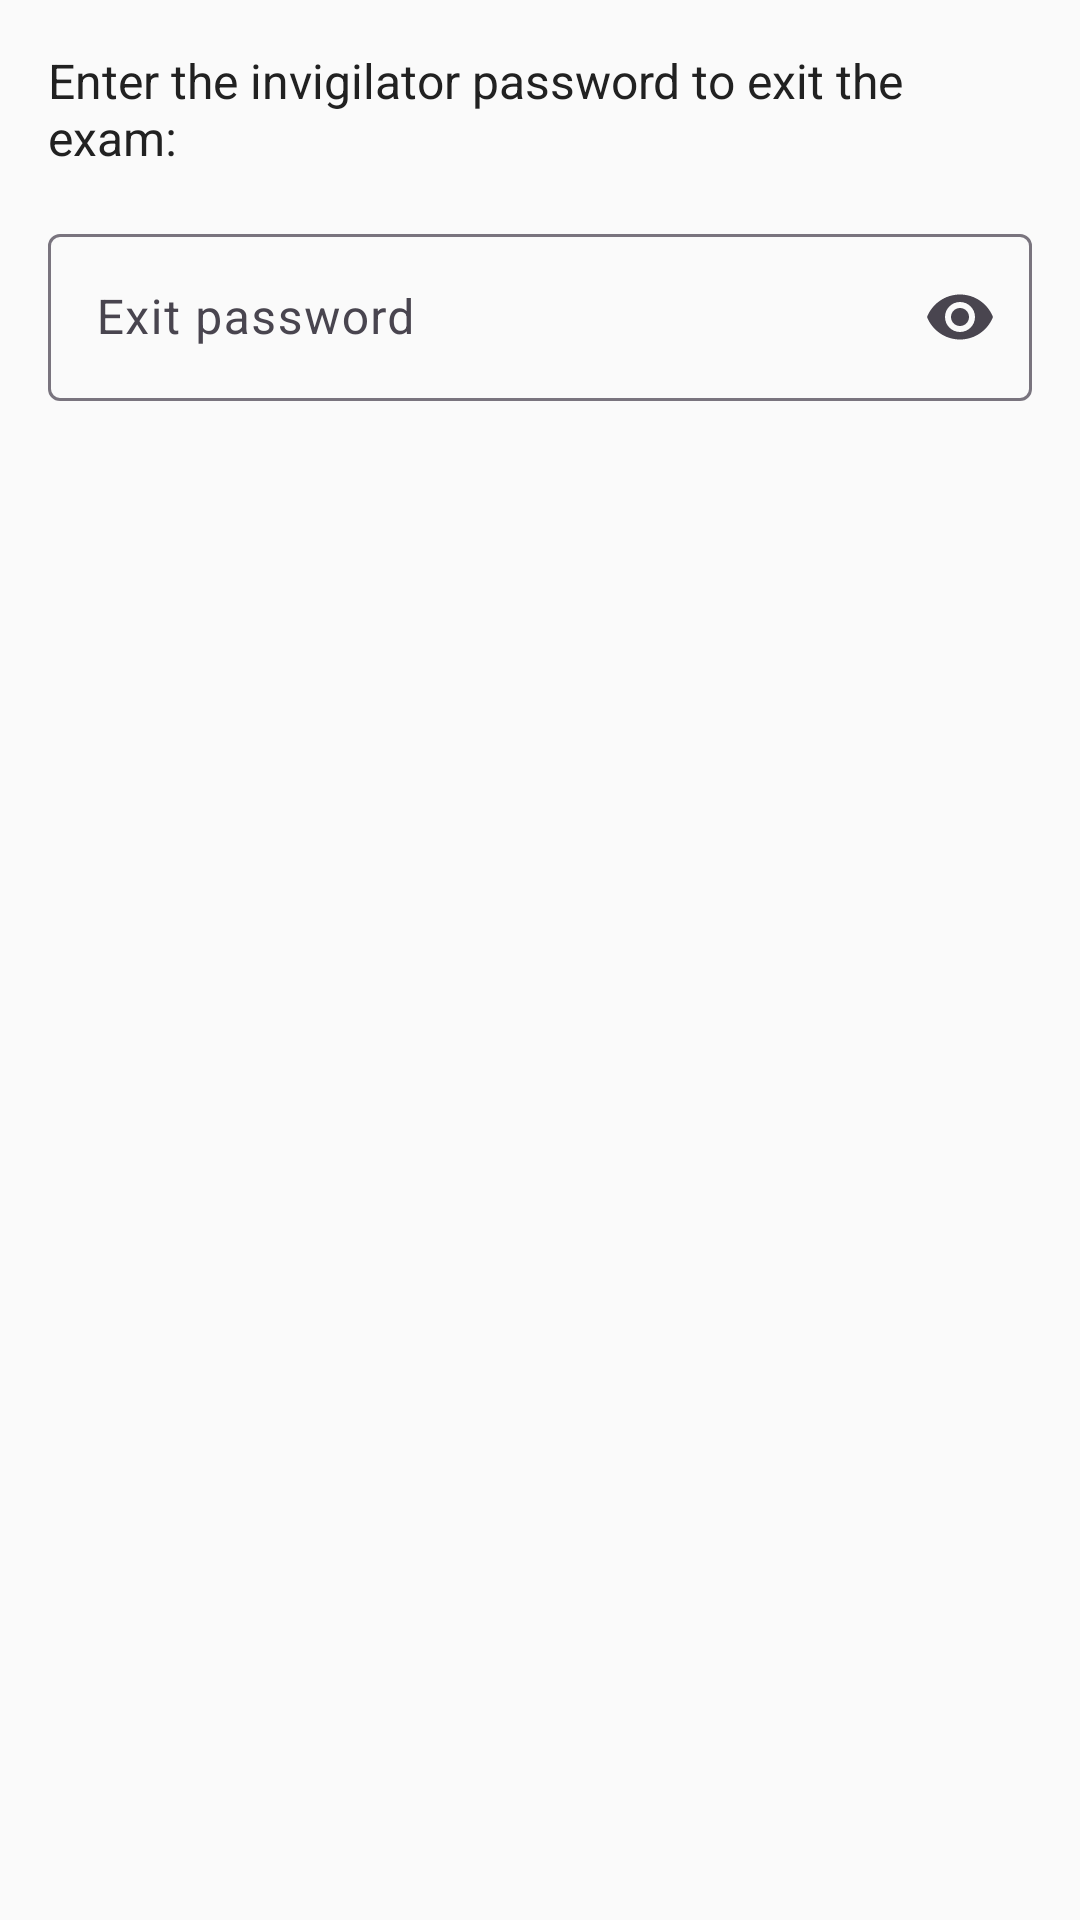

Reconstruct the res/layout file that produces this screen, plus the resources it refers to.
<!-- AndroidManifest.xml: application theme Theme.SecureExamBrowser -->
<!-- res/layout/dialog_exit_exam.xml -->
<?xml version="1.0" encoding="utf-8"?>
<LinearLayout
    xmlns:android="http://schemas.android.com/apk/res/android"
    xmlns:app="http://schemas.android.com/apk/res-auto"
    android:layout_width="match_parent"
    android:layout_height="wrap_content"
    android:orientation="vertical"
    android:padding="@dimen/screen_padding">

    <TextView
        android:layout_width="match_parent"
        android:layout_height="wrap_content"
        android:text="@string/exam_exit_message"
        android:textSize="@dimen/text_size_md"
        android:textColor="@color/text_primary" />

    <com.google.android.material.textfield.TextInputLayout
        android:id="@+id/tilPassword"
        android:layout_width="match_parent"
        android:layout_height="wrap_content"
        android:layout_marginTop="@dimen/spacing_md"
        android:hint="@string/exam_exit_password_hint"
        app:endIconMode="password_toggle"
        style="@style/Widget.Material3.TextInputLayout.OutlinedBox">

        <com.google.android.material.textfield.TextInputEditText
            android:id="@+id/etPassword"
            android:layout_width="match_parent"
            android:layout_height="wrap_content"
            android:inputType="textPassword"
            android:imeOptions="actionDone" />

    </com.google.android.material.textfield.TextInputLayout>

    <TextView
        android:id="@+id/tvError"
        android:layout_width="match_parent"
        android:layout_height="wrap_content"
        android:layout_marginTop="@dimen/spacing_sm"
        android:text="@string/exam_exit_wrong_password"
        android:textColor="@color/error"
        android:textSize="@dimen/text_size_sm"
        android:visibility="gone" />

</LinearLayout>
<!-- resources referenced by this layout -->
<resources>
  <color name="error">#C62828</color>
  <color name="text_primary">#212121</color>
  <dimen name="screen_padding">16dp</dimen>
  <dimen name="spacing_md">16dp</dimen>
  <dimen name="spacing_sm">8dp</dimen>
  <dimen name="text_size_md">16sp</dimen>
  <dimen name="text_size_sm">14sp</dimen>
  <string name="exam_exit_message">Enter the invigilator password to exit the exam:</string>
  <string name="exam_exit_password_hint">Exit password</string>
  <string name="exam_exit_wrong_password">Incorrect password</string>
  <style name="Theme.SecureExamBrowser" parent="Theme.Material3.Light.NoActionBar">
          <item name="colorPrimary">@color/primary</item>
          <item name="colorPrimaryDark">@color/primary_dark</item>
          <item name="colorAccent">@color/accent</item>
          <item name="android:colorBackground">@color/background</item>
          <item name="colorSurface">@color/surface</item>
          <item name="android:textColorPrimary">@color/text_primary</item>
          <item name="android:textColorSecondary">@color/text_secondary</item>
          <item name="android:textColorHint">@color/text_hint</item>
          <item name="android:statusBarColor">@color/primary_dark</item>
          <item name="android:navigationBarColor">@color/primary_dark</item>
          <item name="android:windowLightStatusBar">false</item>
      </style>
  <color name="primary">#1565C0</color>
  <color name="primary_dark">#0D47A1</color>
  <color name="accent">#FF6F00</color>
  <color name="background">#FAFAFA</color>
  <color name="surface">#FFFFFF</color>
  <color name="text_secondary">#757575</color>
  <color name="text_hint">#9E9E9E</color>
</resources>
